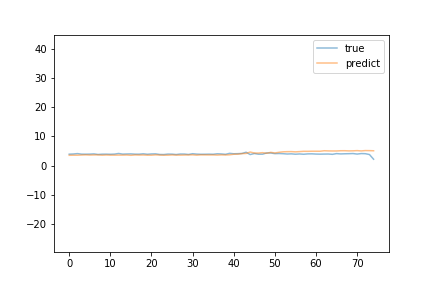

The data file committed next to this chart (first rows):
predict, true
3.55, 3.93
3.576, 3.99
3.58, 4.13
3.641, 3.94
3.701, 3.93
3.631, 3.95
3.675, 4.03
3.692, 3.83
3.58, 3.93
3.659, 3.94
3.601, 3.9
3.599, 3.95
3.617, 4.17
3.609, 3.95
3.657, 4.0
3.543, 4.03
3.675, 3.94
3.626, 3.93
3.665, 4.06
3.586, 3.9
3.588, 4.01
3.701, 4.04
3.628, 3.83
3.587, 3.81
3.584, 3.96
3.671, 3.94
3.621, 3.81
3.605, 3.98
3.643, 3.97
3.667, 3.83
3.712, 4.09
3.595, 3.95
3.702, 3.9
3.682, 3.91
3.669, 3.94
3.677, 3.9
3.623, 4.07
3.696, 4.01
3.652, 3.88
3.71, 4.22
3.911, 4.07
3.932, 4.11
4.13, 4.17
4.178, 4.6
4.665, 3.8
4.338, 4.16
4.313, 3.93
4.459, 3.93
4.239, 4.35
4.558, 4.33
4.348, 4.12
4.577, 4.16
4.745, 4.1
4.792, 3.99
4.816, 4.05
4.732, 3.92
4.815, 4.01
4.919, 3.91
4.909, 4.03
4.945, 4.05
... 15 more rows
